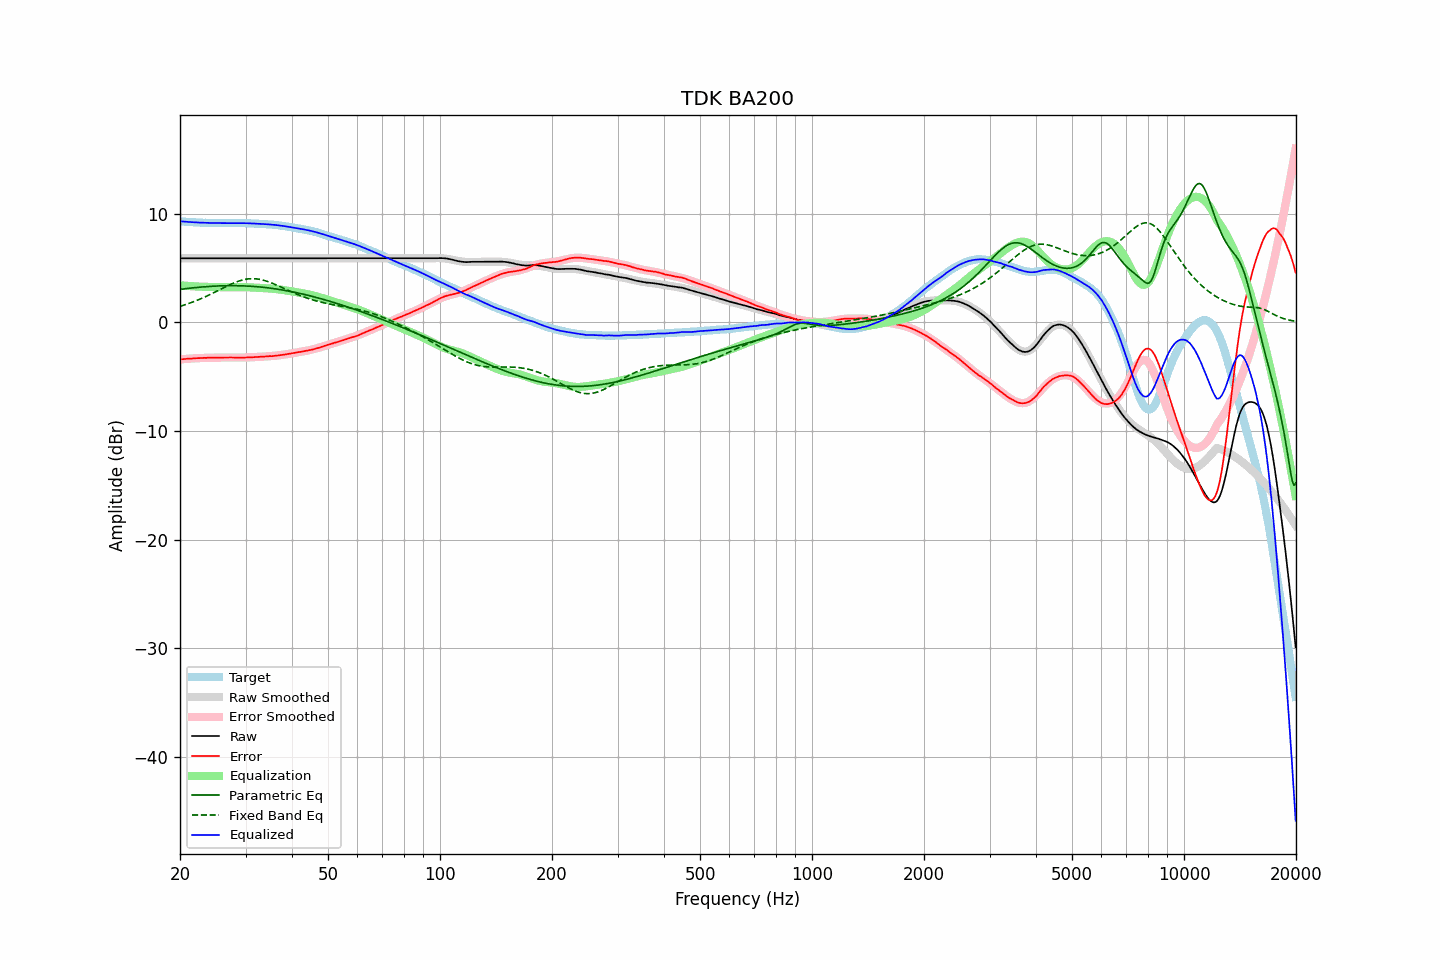

The data file committed next to this chart (first rows):
frequency, raw, error, smoothed, error_smoothed, equalization, parametric_eq, fixed_band_eq, equalized_raw, equalized_smoothed, target
20.00, 5.89, -3.41, 5.89, -3.41, 3.41, 3.03, 1.48, 9.31, 9.31, 9.30
20.20, 5.89, -3.40, 5.89, -3.40, 3.40, 3.05, 1.52, 9.29, 9.29, 9.29
20.40, 5.89, -3.39, 5.89, -3.39, 3.39, 3.07, 1.57, 9.28, 9.28, 9.28
20.61, 5.89, -3.38, 5.89, -3.37, 3.37, 3.09, 1.61, 9.27, 9.27, 9.27
20.81, 5.89, -3.36, 5.89, -3.36, 3.36, 3.11, 1.66, 9.26, 9.26, 9.25
21.02, 5.89, -3.34, 5.89, -3.35, 3.35, 3.13, 1.71, 9.25, 9.25, 9.24
21.23, 5.89, -3.33, 5.89, -3.34, 3.34, 3.14, 1.77, 9.23, 9.23, 9.23
21.44, 5.89, -3.34, 5.89, -3.33, 3.33, 3.16, 1.82, 9.23, 9.23, 9.24
21.66, 5.89, -3.32, 5.89, -3.32, 3.32, 3.18, 1.88, 9.22, 9.22, 9.22
21.87, 5.89, -3.32, 5.89, -3.31, 3.31, 3.19, 1.93, 9.21, 9.21, 9.22
22.09, 5.89, -3.30, 5.89, -3.30, 3.30, 3.21, 1.99, 9.20, 9.20, 9.19
22.31, 5.89, -3.30, 5.89, -3.30, 3.30, 3.22, 2.05, 9.19, 9.19, 9.19
22.54, 5.89, -3.29, 5.89, -3.29, 3.29, 3.23, 2.11, 9.18, 9.18, 9.18
22.76, 5.89, -3.29, 5.89, -3.28, 3.28, 3.25, 2.18, 9.18, 9.18, 9.18
22.99, 5.89, -3.28, 5.89, -3.28, 3.28, 3.26, 2.24, 9.17, 9.17, 9.17
23.22, 5.89, -3.26, 5.89, -3.27, 3.27, 3.27, 2.31, 9.17, 9.17, 9.16
23.45, 5.89, -3.27, 5.89, -3.27, 3.27, 3.28, 2.38, 9.16, 9.16, 9.17
23.69, 5.89, -3.26, 5.89, -3.26, 3.26, 3.29, 2.44, 9.16, 9.16, 9.16
23.92, 5.89, -3.25, 5.89, -3.26, 3.26, 3.30, 2.51, 9.15, 9.15, 9.15
24.16, 5.89, -3.26, 5.89, -3.26, 3.26, 3.31, 2.59, 9.15, 9.15, 9.15
24.40, 5.89, -3.26, 5.89, -3.25, 3.25, 3.32, 2.66, 9.15, 9.15, 9.15
24.65, 5.89, -3.26, 5.89, -3.25, 3.25, 3.33, 2.73, 9.15, 9.15, 9.15
24.89, 5.89, -3.25, 5.89, -3.25, 3.25, 3.34, 2.81, 9.14, 9.14, 9.15
25.14, 5.89, -3.24, 5.89, -3.25, 3.25, 3.35, 2.88, 9.14, 9.14, 9.14
25.39, 5.89, -3.24, 5.89, -3.24, 3.24, 3.35, 2.96, 9.14, 9.14, 9.14
25.65, 5.89, -3.24, 5.89, -3.24, 3.24, 3.36, 3.03, 9.14, 9.14, 9.13
25.91, 5.89, -3.24, 5.89, -3.24, 3.24, 3.36, 3.11, 9.14, 9.14, 9.13
26.16, 5.89, -3.24, 5.89, -3.24, 3.24, 3.37, 3.18, 9.13, 9.13, 9.14
26.43, 5.89, -3.24, 5.89, -3.24, 3.24, 3.37, 3.25, 9.13, 9.13, 9.14
26.69, 5.89, -3.24, 5.89, -3.24, 3.24, 3.37, 3.33, 9.13, 9.13, 9.14
26.96, 5.89, -3.24, 5.89, -3.24, 3.24, 3.38, 3.40, 9.13, 9.13, 9.13
27.23, 5.89, -3.24, 5.89, -3.24, 3.24, 3.38, 3.47, 9.13, 9.13, 9.13
27.50, 5.89, -3.23, 5.89, -3.24, 3.24, 3.38, 3.53, 9.14, 9.14, 9.13
27.77, 5.89, -3.24, 5.89, -3.24, 3.24, 3.38, 3.60, 9.14, 9.14, 9.14
28.05, 5.89, -3.24, 5.89, -3.24, 3.24, 3.38, 3.66, 9.14, 9.14, 9.13
28.33, 5.89, -3.25, 5.89, -3.24, 3.24, 3.37, 3.72, 9.14, 9.14, 9.14
28.62, 5.89, -3.24, 5.89, -3.24, 3.24, 3.37, 3.77, 9.14, 9.14, 9.14
28.90, 5.89, -3.25, 5.89, -3.24, 3.24, 3.37, 3.82, 9.14, 9.14, 9.14
29.19, 5.89, -3.25, 5.89, -3.24, 3.24, 3.36, 3.87, 9.14, 9.14, 9.14
29.48, 5.89, -3.24, 5.89, -3.24, 3.24, 3.36, 3.91, 9.13, 9.13, 9.14
29.78, 5.89, -3.24, 5.89, -3.24, 3.24, 3.35, 3.94, 9.13, 9.13, 9.13
30.08, 5.89, -3.24, 5.89, -3.23, 3.23, 3.35, 3.97, 9.13, 9.13, 9.13
30.38, 5.89, -3.22, 5.89, -3.23, 3.23, 3.34, 3.99, 9.12, 9.12, 9.12
30.68, 5.89, -3.22, 5.89, -3.22, 3.22, 3.33, 4.01, 9.12, 9.12, 9.11
30.99, 5.89, -3.22, 5.89, -3.22, 3.22, 3.32, 4.02, 9.11, 9.11, 9.11
31.30, 5.89, -3.21, 5.89, -3.21, 3.21, 3.31, 4.02, 9.10, 9.10, 9.11
31.61, 5.89, -3.21, 5.89, -3.20, 3.20, 3.30, 4.02, 9.10, 9.10, 9.10
31.93, 5.89, -3.18, 5.89, -3.19, 3.19, 3.29, 4.01, 9.09, 9.09, 9.08
32.24, 5.89, -3.19, 5.89, -3.19, 3.19, 3.28, 3.99, 9.08, 9.08, 9.08
32.57, 5.89, -3.17, 5.89, -3.18, 3.18, 3.27, 3.97, 9.07, 9.07, 9.07
32.89, 5.89, -3.17, 5.89, -3.17, 3.17, 3.25, 3.95, 9.06, 9.06, 9.06
33.22, 5.89, -3.16, 5.89, -3.16, 3.16, 3.24, 3.91, 9.06, 9.06, 9.06
33.55, 5.89, -3.16, 5.89, -3.15, 3.15, 3.22, 3.88, 9.05, 9.05, 9.05
33.89, 5.89, -3.14, 5.89, -3.15, 3.15, 3.21, 3.83, 9.04, 9.04, 9.04
34.23, 5.89, -3.13, 5.89, -3.14, 3.14, 3.19, 3.79, 9.03, 9.03, 9.02
34.57, 5.89, -3.12, 5.89, -3.13, 3.13, 3.17, 3.74, 9.02, 9.02, 9.02
34.92, 5.89, -3.10, 5.89, -3.11, 3.11, 3.15, 3.68, 9.01, 9.01, 9.00
35.27, 5.89, -3.12, 5.89, -3.10, 3.10, 3.13, 3.62, 9.00, 9.00, 9.01
35.62, 5.89, -3.09, 5.89, -3.09, 3.09, 3.11, 3.56, 8.98, 8.98, 8.99
35.97, 5.89, -3.08, 5.89, -3.07, 3.07, 3.09, 3.50, 8.97, 8.97, 8.98
... 635 more rows
